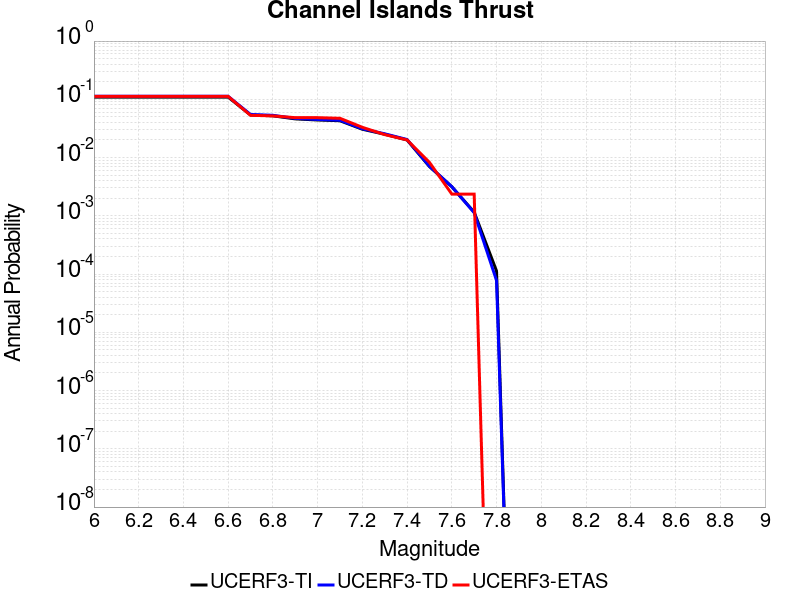

The file beside this chart, header and first rows:
Magnitude, UCERF3-TI Prob, UCERF3-TD Prob, UCERF3-ETAS Prob
6.0, 0.1092, 0.1126, 0.1122
6.1, 0.1092, 0.1126, 0.1122
6.2, 0.1092, 0.1126, 0.1122
6.3, 0.1092, 0.1126, 0.1122
6.4, 0.1092, 0.1126, 0.1122
6.5, 0.1092, 0.1126, 0.1122
6.6, 0.1092, 0.1126, 0.1122
6.7, 0.05381, 0.05494, 0.05313
6.8, 0.05206, 0.05315, 0.05195
6.9, 0.04612, 0.04707, 0.04841
7.0, 0.04415, 0.04505, 0.04841
7.1, 0.04284, 0.04372, 0.04723
7.2, 0.03065, 0.03122, 0.03306
7.3, 0.02513, 0.02559, 0.02479
7.4, 0.02006, 0.02041, 0.02007
7.5, 0.007014, 0.007101, 0.008264
7.6, 0.003156, 0.003169, 0.002361
7.7, 0.001156, 0.001132, 0.002361
7.8, 1.1276772E-4, 7.739128E-5, 0.0
